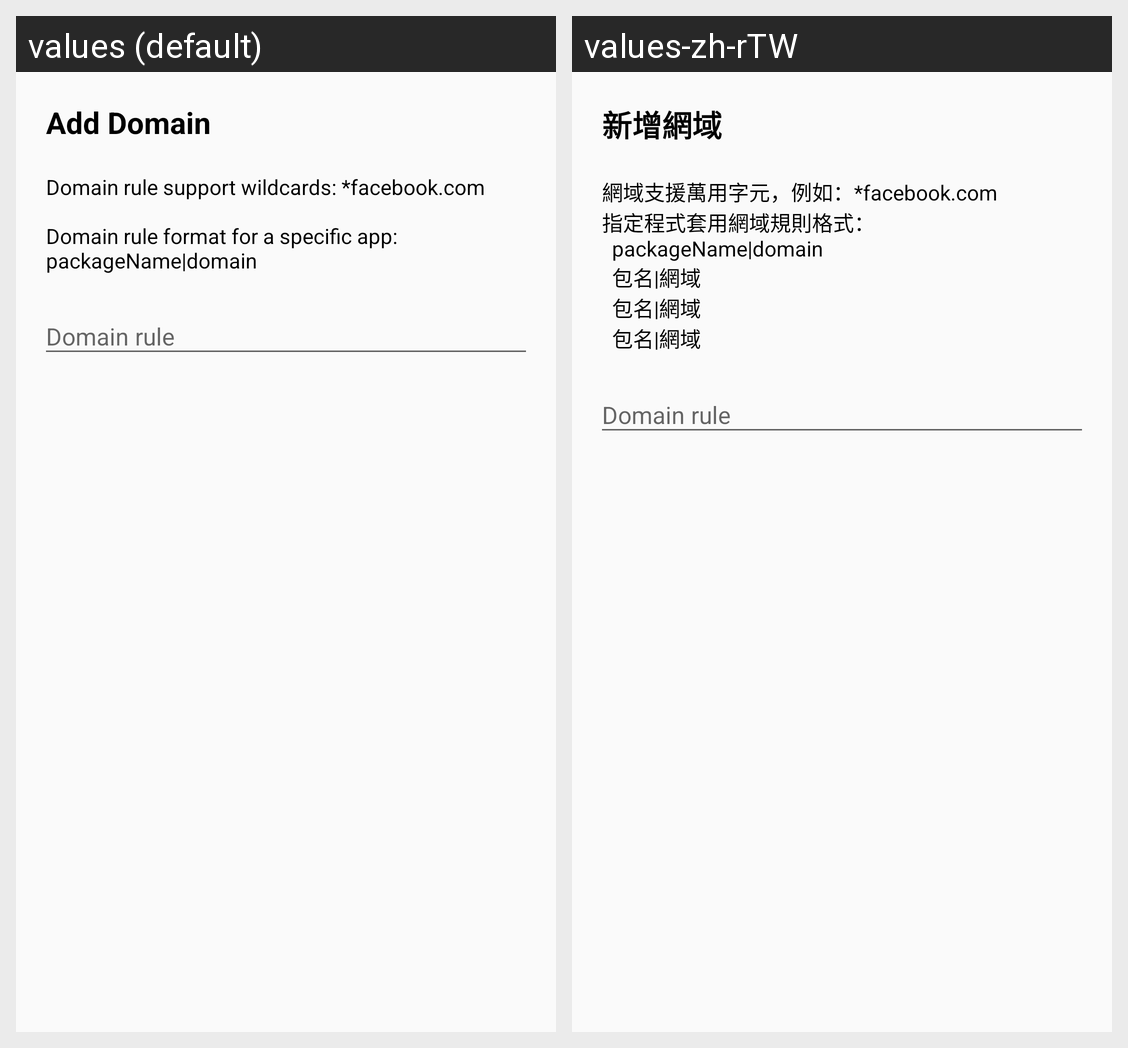

Strings drawn on this Android screen and how each of the app's shown locales translates them:
Android screen res/layout/dialog_whitelist_domain.xml rendered under 2 locales, left to right: values (default), values-zh-rTW. Device: Nexus 5 (rendered at 1080×1920; each locale shown at half size, 540×960, under a caption strip naming it); theme AppTheme.
Strings drawn on this screen, with the default value and each locale's value (text and hints the layout hard-codes, and strings that could not be matched under every locale, appear in the picture but are not listed):

dialog_whitelist_domain_title
  values: Add Domain
  values-zh-rTW: 新增網域

dialog_whitelist_domain_info
  values: Domain rule support wildcards: *facebook.com 
       
      Domain rule format for a specific app: 
      packageName|domain
  values-zh-rTW: 網域支援萬用字元，例如：*facebook.com 
      指定程式套用網域規則格式： 
      	packageName|domain
      	包名|網域
      	包名|網域
      	包名|網域
